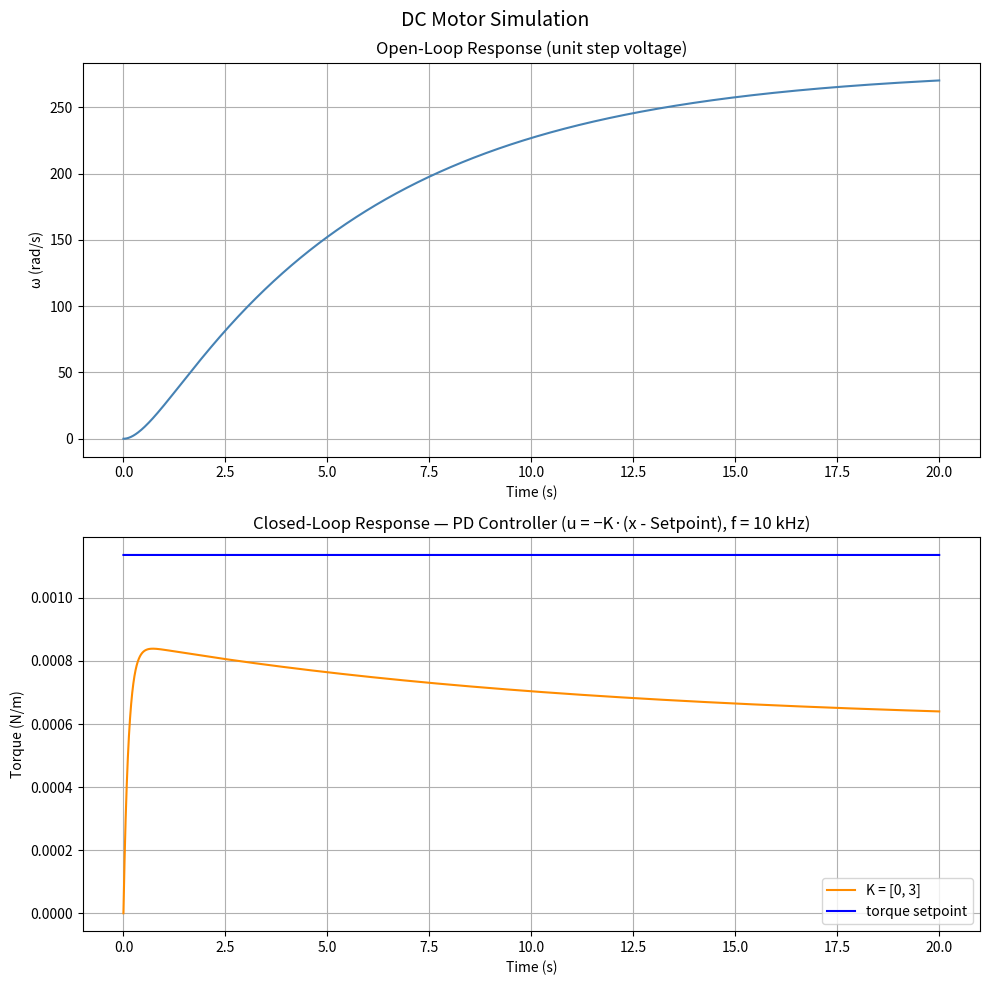

Here is the Python script that generated this plot:
import numpy as np
from scipy.signal import StateSpace, lsim
import matplotlib.pyplot as plt

# Motor characteristics
MomentOfInertia = 0.0000487216 #kg*m^2
ViscusFrictionConstant = 2.981147e-06 #N*m*s
emfConstant = 0.002272 #V/rad/sec
TorqueConstant = emfConstant #N*m*amp
electricResistance = 1.0 #Ohm
electricInductance = 0.5 #H

J = MomentOfInertia
b = ViscusFrictionConstant
Ke = emfConstant
Kt = TorqueConstant
R = electricResistance
L = electricInductance

# Defining the SS system
A = np.array([[-b/J,Kt/J],[-Kt/L,-R/L]])
B = np.array([[0],[1/L]])
C = np.array([[1,0]])
D = np.array([[0]])

sys = StateSpace(A,B,C,D)

# Simulating the system
t = np.linspace(0,20,1000)
u = np.ones(t.shape)
x0 = np.array([0,0])

_,yout,xout = lsim(sys,u,t,x0)

# ── PD Torque Controller (state feedback u = -K*(x-setpoint)) ──────────────────────────
# Gain matrix K: shape (1, 2) — [K_omega, K_i]
# Tune these gains to achieve the desired closed-loop response.
# K[0]: proportional gain on angular velocity (rad/s)  → derivative action
# K[1]: proportional gain on current (A)               → proportional action

K = np.array([[0, 3]])
 
# Control frequency and discrete time step
f_control = 10_000          # Hz
dt        = 1.0 / f_control # s
 
# Simulation duration and reference
t_end    = 20.0             # s
t_cl     = np.arange(0, t_end, dt)
N        = len(t_cl)
 
# Pre-allocate storage
x_cl = np.zeros((N, 2))    # states  [omega, i]
u_cl = np.zeros(N)          # control input (voltage)
 
x_cl[0] = np.array([0,0])

Torque_Setpoint = 0.001136 #N/m
Setpoint = np.array([0,Torque_Setpoint/Kt])
 
# Discrete-time integration using forward Euler
for k in range(N - 1):
    x_k  = x_cl[k]
    u_k  = float(-K @ (x_k - Setpoint))          # state feedback: u = -K*x
    u_cl[k] = u_k
    
    # ẋ = A*x + B*u  →  x[k+1] = x[k] + dt * (A*x[k] + B*u[k])
    x_dot     = A @ x_k + B.flatten() * u_k
    x_cl[k+1] = x_k + dt * x_dot
 
u_cl[-1] = float(-K @ x_cl[-1])
 
omega_cl = x_cl[:, 0]   # angular velocity output
current_cl = x_cl[:,1]  # current output
torque_cl = x_cl[:,1]*Kt   # torque velocity output
 
# ── Plots ────────────────────────────────────────────────────────────────────
fig, axes = plt.subplots(2, 1, figsize=(10, 10))
fig.suptitle("DC Motor Simulation", fontsize=14)
 
# Open-loop
axes[0].plot(t, yout, color="steelblue")
axes[0].set_title("Open-Loop Response (unit step voltage)")
axes[0].set_xlabel("Time (s)")
axes[0].set_ylabel("ω (rad/s)")
axes[0].grid(True)
 
# Closed-loop angular velocity
axes[1].plot(t_cl, torque_cl, color="darkorange",
             label=f"K = {K.flatten().tolist()}")
axes[1].plot(t_cl, np.ones_like(t_cl)*Torque_Setpoint, color="blue",
             label="torque setpoint")
axes[1].set_title(f"Closed-Loop Response — PD Controller (u = −K·(x - Setpoint), f = {f_control/1000:.0f} kHz)")
axes[1].set_xlabel("Time (s)")
axes[1].set_ylabel("Torque (N/m)")
axes[1].legend()
axes[1].grid(True)
 
plt.tight_layout()
plt.show()
 
